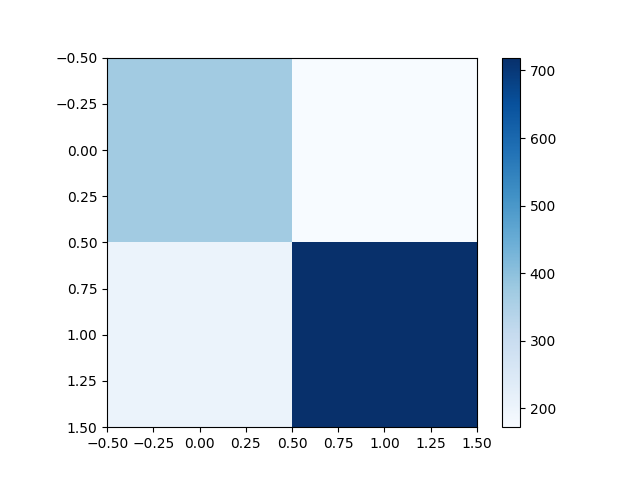

Values plotted in this chart, from the file beside it:
, non-weapon, weapon
non-weapon, 370, 172
weapon, 206, 719
